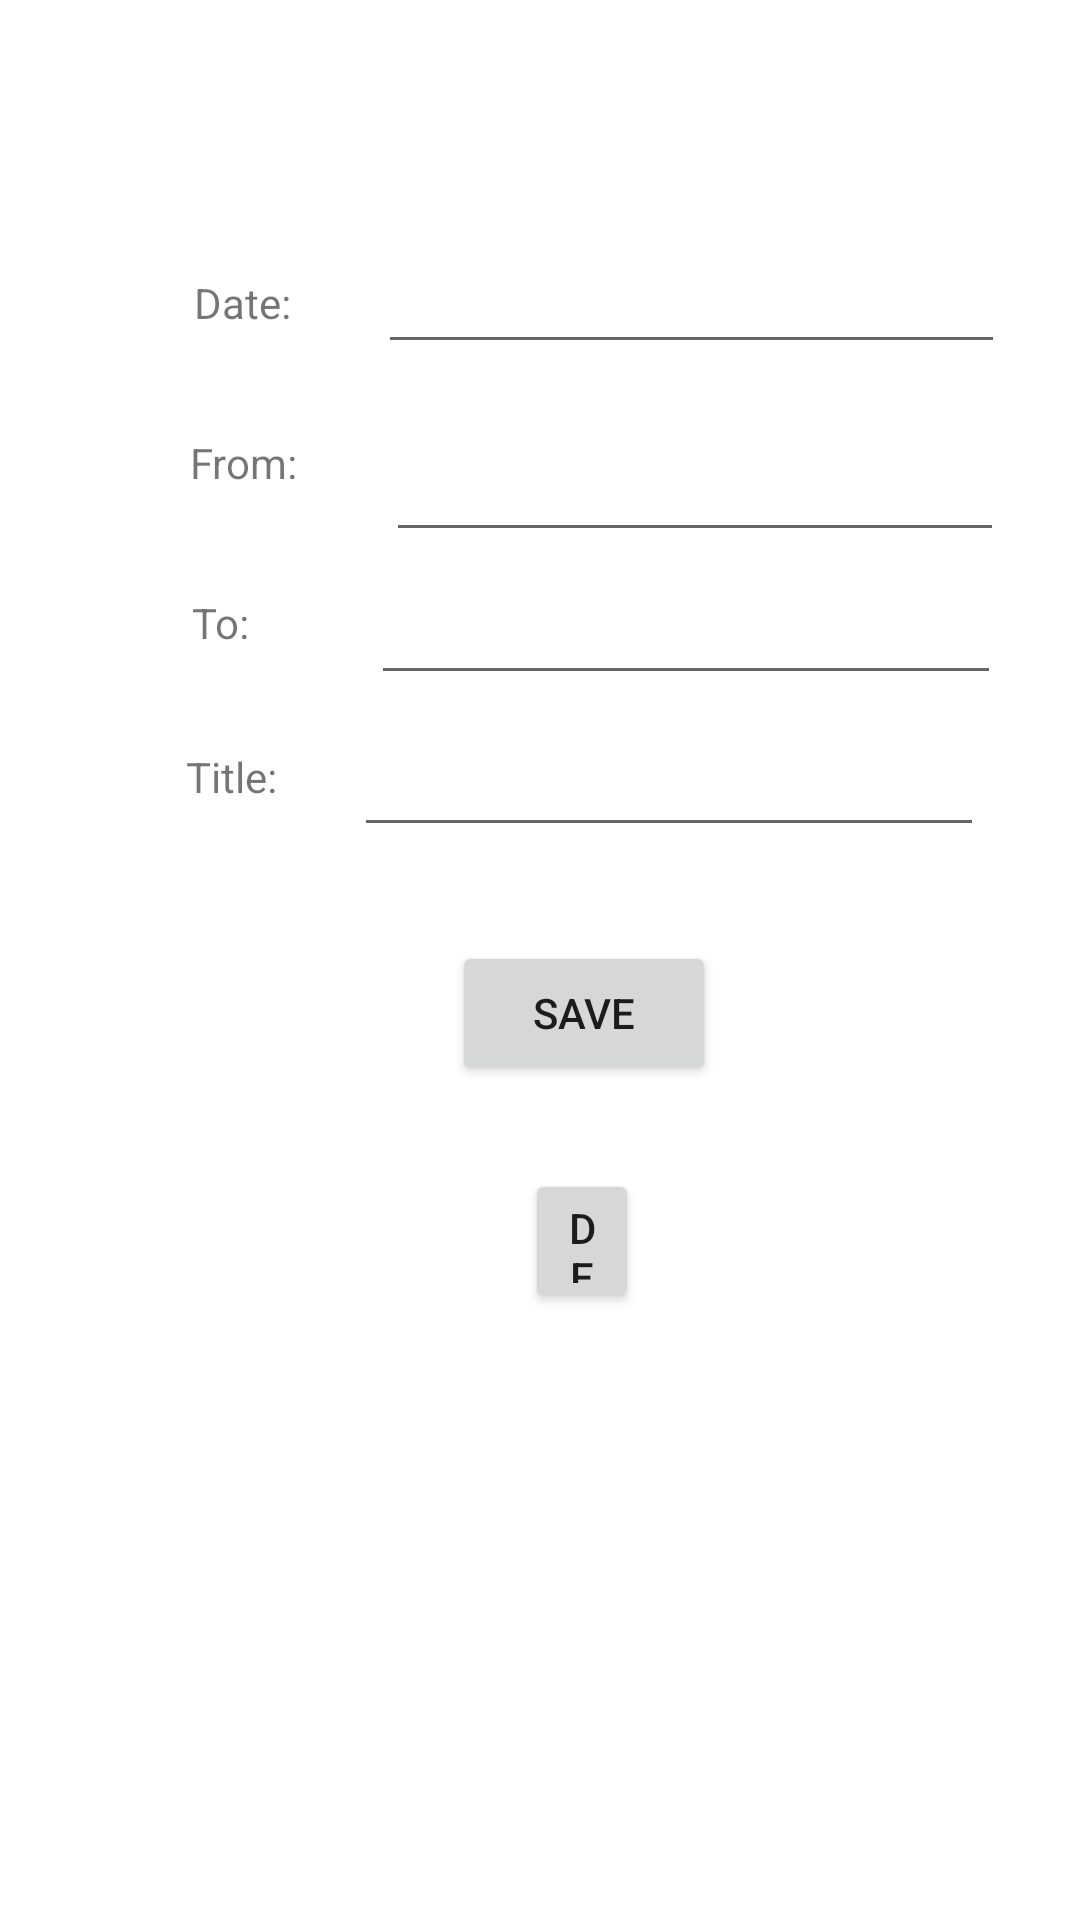

Layout XML and referenced resources for this Android screen:
<!-- AndroidManifest.xml: application theme Theme.PAM_Lab_2 -->
<!-- res/layout/activity_update.xml -->
<?xml version="1.0" encoding="utf-8"?>
<androidx.constraintlayout.widget.ConstraintLayout xmlns:android="http://schemas.android.com/apk/res/android"
    xmlns:app="http://schemas.android.com/apk/res-auto"
    xmlns:tools="http://schemas.android.com/tools"
    android:layout_width="match_parent"
    android:layout_height="match_parent"
    tools:context=".UpdateActivity">

    <Button
        android:id="@+id/button2"
        android:layout_width="0dp"
        android:layout_height="48dp"
        android:layout_marginStart="175dp"
        android:layout_marginTop="28dp"
        android:layout_marginEnd="147dp"
        android:onClick="deleteEvent"
        android:text="Delete"
        app:layout_constraintEnd_toEndOf="parent"
        app:layout_constraintStart_toStartOf="parent"
        app:layout_constraintTop_toBottomOf="@+id/button" />

    <Button
        android:id="@+id/button"
        android:layout_width="wrap_content"
        android:layout_height="wrap_content"
        android:layout_marginStart="176dp"
        android:layout_marginEnd="147dp"
        android:onClick="updateEvent"
        android:text="Save"
        app:layout_constraintBottom_toBottomOf="parent"
        app:layout_constraintEnd_toEndOf="parent"
        app:layout_constraintStart_toStartOf="parent"
        app:layout_constraintTop_toTopOf="parent"
        app:layout_constraintVertical_bias="0.53" />

    <EditText
        android:id="@+id/editTextTime2"
        android:layout_width="wrap_content"
        android:layout_height="wrap_content"
        android:ems="10"
        android:inputType="time"
        android:minHeight="48dp"
        app:layout_constraintBottom_toBottomOf="parent"
        app:layout_constraintEnd_toEndOf="parent"
        app:layout_constraintHorizontal_bias="0.586"
        app:layout_constraintStart_toEndOf="@+id/textView2"
        app:layout_constraintTop_toTopOf="parent"
        app:layout_constraintVertical_bias="0.31" />

    <EditText
        android:id="@+id/editTextTime"
        android:layout_width="206dp"
        android:layout_height="48dp"
        android:ems="10"
        android:inputType="time"
        app:layout_constraintBottom_toBottomOf="parent"
        app:layout_constraintEnd_toEndOf="parent"
        app:layout_constraintHorizontal_bias="0.505"
        app:layout_constraintStart_toEndOf="@+id/textView"
        app:layout_constraintTop_toTopOf="parent"
        app:layout_constraintVertical_bias="0.23" />

    <EditText
        android:id="@+id/editTextTitle"
        android:layout_width="wrap_content"
        android:layout_height="wrap_content"
        android:ems="10"
        android:inputType="textPersonName"
        android:minHeight="48dp"
        android:text=""
        app:layout_constraintBottom_toBottomOf="parent"
        app:layout_constraintEnd_toEndOf="parent"
        app:layout_constraintHorizontal_bias="0.786"
        app:layout_constraintStart_toStartOf="parent"
        app:layout_constraintTop_toTopOf="parent"
        app:layout_constraintVertical_bias="0.396" />

    <EditText
        android:id="@+id/editTextDate"
        android:layout_width="209dp"
        android:layout_height="48dp"
        android:ems="10"
        android:inputType="date"
        app:layout_constraintBottom_toTopOf="@+id/editTextTime"
        app:layout_constraintEnd_toEndOf="parent"
        app:layout_constraintHorizontal_bias="0.505"
        app:layout_constraintStart_toEndOf="@+id/textView6"
        app:layout_constraintTop_toTopOf="parent"
        app:layout_constraintVertical_bias="0.833" />

    <TextView
        android:id="@+id/textView"
        android:layout_width="wrap_content"
        android:layout_height="wrap_content"
        android:text="From: "
        app:layout_constraintBottom_toBottomOf="parent"
        app:layout_constraintEnd_toEndOf="parent"
        app:layout_constraintHorizontal_bias="0.198"
        app:layout_constraintStart_toStartOf="parent"
        app:layout_constraintTop_toTopOf="parent"
        app:layout_constraintVertical_bias="0.233" />

    <TextView
        android:id="@+id/textView6"
        android:layout_width="wrap_content"
        android:layout_height="wrap_content"
        android:text="Date: "
        app:layout_constraintBottom_toBottomOf="parent"
        app:layout_constraintEnd_toEndOf="parent"
        app:layout_constraintHorizontal_bias="0.199"
        app:layout_constraintStart_toStartOf="parent"
        app:layout_constraintTop_toTopOf="parent"
        app:layout_constraintVertical_bias="0.147" />

    <TextView
        android:id="@+id/textView2"
        android:layout_width="wrap_content"
        android:layout_height="wrap_content"
        android:text="To: "
        app:layout_constraintBottom_toBottomOf="parent"
        app:layout_constraintEnd_toEndOf="parent"
        app:layout_constraintHorizontal_bias="0.19"
        app:layout_constraintStart_toStartOf="parent"
        app:layout_constraintTop_toBottomOf="@+id/textView"
        app:layout_constraintVertical_bias="0.075" />

    <TextView
        android:id="@+id/textView4"
        android:layout_width="wrap_content"
        android:layout_height="wrap_content"
        android:text="Title: "
        app:layout_constraintBottom_toBottomOf="parent"
        app:layout_constraintEnd_toEndOf="parent"
        app:layout_constraintHorizontal_bias="0.19"
        app:layout_constraintStart_toStartOf="parent"
        app:layout_constraintTop_toBottomOf="@+id/textView"
        app:layout_constraintVertical_bias="0.187" />

</androidx.constraintlayout.widget.ConstraintLayout>
<!-- resources referenced by this layout -->
<resources>
  <style name="Theme.PAM_Lab_2" parent="Theme.MaterialComponents.DayNight.DarkActionBar">
          
          <item name="colorPrimary">@color/purple_500</item>
          <item name="colorPrimaryVariant">@color/purple_700</item>
          <item name="colorOnPrimary">@color/white</item>
          
          <item name="colorSecondary">@color/teal_200</item>
          <item name="colorSecondaryVariant">@color/teal_700</item>
          <item name="colorOnSecondary">@color/black</item>
          
          <item name="android:statusBarColor" tools:targetApi="l">?attr/colorPrimaryVariant</item>
          
      </style>
  <!-- not gathered from this repository: default colours our renderer supplied (Android Studio template values) -->
  <color name="purple_500">#FF6200EE</color>
  <color name="purple_700">#FF3700B3</color>
  <color name="teal_200">#FF03DAC5</color>
  <color name="teal_700">#FF018786</color>
  <color name="black">#FF000000</color>
  <color name="white">#FFFFFFFF</color>
</resources>
